4-way image classification set "data" from GitHub (SumitSharma2210/Image-Classification-using-pythorch); label vocabulary: coin 1, coin 10, coin 2, coin 5.

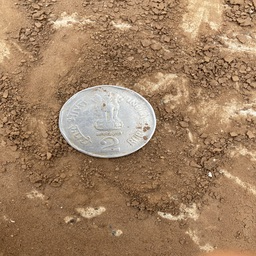
Label: coin 2

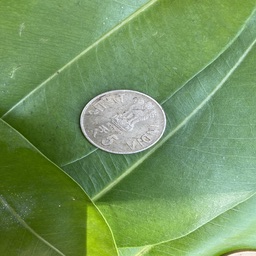
Label: coin 5

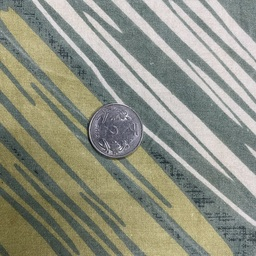
Label: coin 1

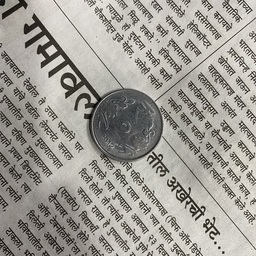
Label: coin 2

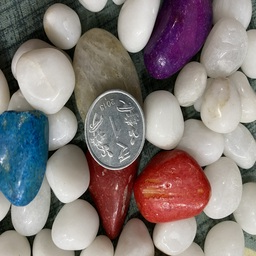
Label: coin 1

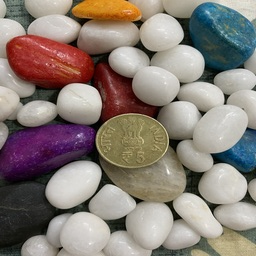
Label: coin 5
